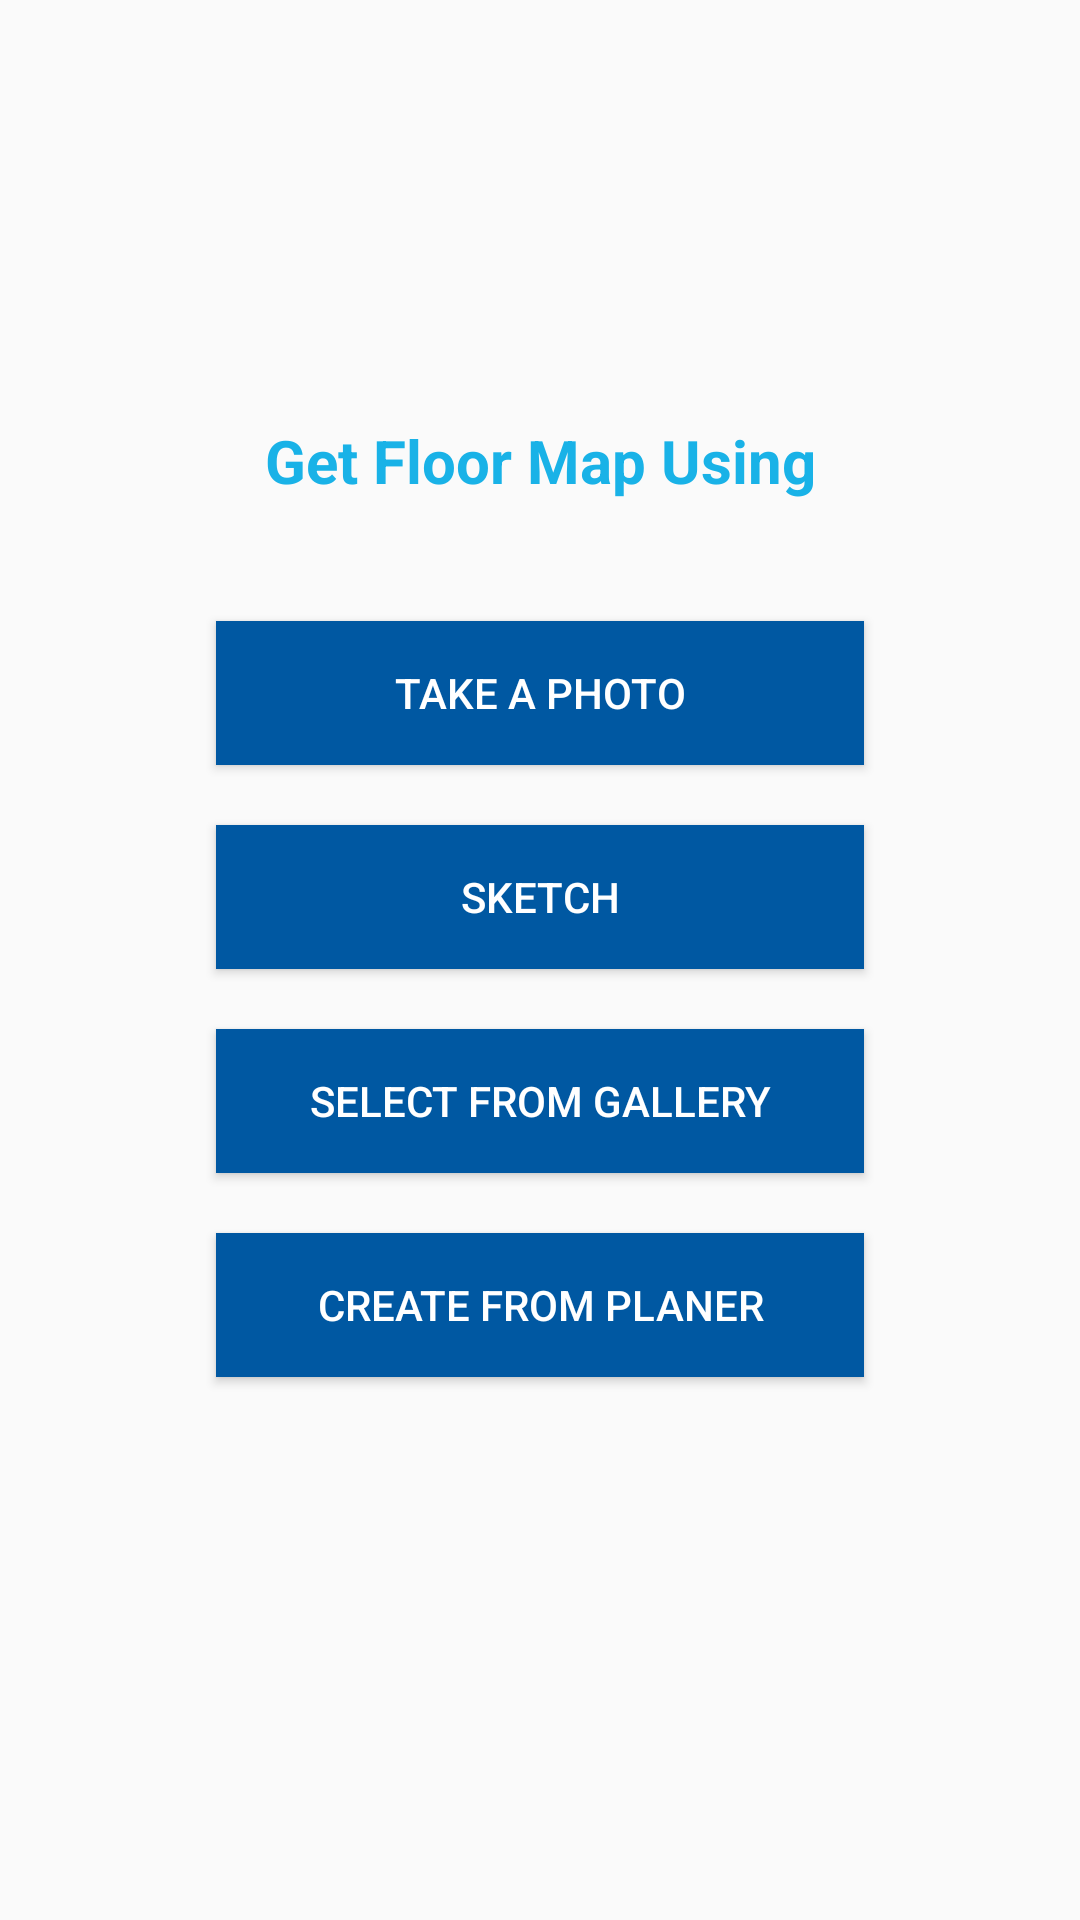

Produce the Android XML layout that renders to this screen, including the resource entries it uses.
<!-- AndroidManifest.xml: application theme AppTheme -->
<!-- res/layout/activity_select.xml -->
<?xml version="1.0" encoding="utf-8"?>
<androidx.constraintlayout.widget.ConstraintLayout xmlns:android="http://schemas.android.com/apk/res/android"
    xmlns:app="http://schemas.android.com/apk/res-auto"
    xmlns:tools="http://schemas.android.com/tools"
    android:layout_width="match_parent"
    android:layout_height="match_parent">

    <TextView
        android:id="@+id/textView2"
        style="@style/headerText2"
        android:layout_width="wrap_content"
        android:layout_height="wrap_content"
        android:layout_marginTop="140dp"
        android:text="Get Floor Map Using"
        app:layout_constraintEnd_toEndOf="@+id/guideline3"
        app:layout_constraintStart_toStartOf="@+id/guideline2"
        app:layout_constraintTop_toTopOf="parent" />

    <Button
        android:id="@+id/camButton"
        style="@style/myButton1"
        android:layout_width="0dp"
        android:layout_height="wrap_content"
        android:layout_marginTop="40dp"
        android:layout_weight="1"
        android:text="Take a Photo"
        android:onClick="takePic"
        app:layout_constraintEnd_toStartOf="@+id/guideline3"
        app:layout_constraintStart_toStartOf="@+id/guideline2"
        app:layout_constraintTop_toBottomOf="@+id/textView2" />

    <Button
        android:id="@+id/sketchButton"
        style="@style/myButton1"
        android:layout_width="0dp"
        android:layout_height="wrap_content"
        android:layout_marginTop="20dp"
        android:layout_weight="1"
        android:text="Sketch"
        android:onClick="selectSketch"
        app:layout_constraintEnd_toEndOf="@+id/guideline3"
        app:layout_constraintStart_toStartOf="@+id/guideline2"
        app:layout_constraintTop_toBottomOf="@+id/camButton" />

    <Button
        android:id="@+id/imageButton"
        style="@style/myButton1"
        android:layout_width="0dp"
        android:layout_height="wrap_content"
        android:layout_marginTop="20dp"
        android:layout_weight="1"
        android:text="Select from Gallery"
        android:onClick="selectPic"
        app:layout_constraintEnd_toEndOf="@+id/guideline3"
        app:layout_constraintHorizontal_bias="0.489"
        app:layout_constraintStart_toStartOf="@+id/guideline2"
        app:layout_constraintTop_toBottomOf="@+id/sketchButton" />


    <Button
        android:id="@+id/planButton"
        style="@style/myButton1"
        android:layout_width="0dp"
        android:layout_height="wrap_content"
        android:layout_marginTop="20dp"
        android:layout_weight="1"
        android:text="Create From Planer"
        android:onClick="selectPlaner"
        app:layout_constraintEnd_toEndOf="@+id/guideline3"
        app:layout_constraintHorizontal_bias="0.507"
        app:layout_constraintStart_toStartOf="@+id/guideline2"
        app:layout_constraintTop_toBottomOf="@+id/imageButton" />

    <androidx.constraintlayout.widget.Guideline
        android:id="@+id/guideline2"
        android:layout_width="wrap_content"
        android:layout_height="wrap_content"
        android:orientation="vertical"
        app:layout_constraintGuide_percent="0.2"/>

    <androidx.constraintlayout.widget.Guideline
        android:id="@+id/guideline3"
        android:layout_width="wrap_content"
        android:layout_height="wrap_content"
        android:orientation="vertical"
        app:layout_constraintGuide_percent="0.8" />

</androidx.constraintlayout.widget.ConstraintLayout>
<!-- resources referenced by this layout -->
<resources>
  <style name="headerText2" parent="parent">
          <item name="android:textSize">20dp</item>
          <item name="android:textAlignment">center</item>
          <item name="android:textColor">@color/colorFont2</item>
          <item name="android:textStyle">bold</item>
      </style>
  <style name="myButton1" parent="viewParent">
          <item name="android:background">@color/colorBackground</item>
          <item name="android:textColor">@color/colorFont3</item>
          <item name="android:padding">1.5dp</item>
      </style>
  <style name="AppTheme" parent="Theme.AppCompat.Light.DarkActionBar">
          
          <item name="colorPrimary">@color/colorFont1</item>
          <item name="colorPrimaryDark">@color/colorBackground</item>
          <item name="colorAccent">@color/colorBelt</item>
          <item name="windowActionBar">false</item>
          <item name="windowNoTitle">true</item>
      </style>
  <style name="parent">
          <item name="android:layout_width">match_parent</item>
          <item name="android:layout_height">wrap_content</item>
      </style>
  <color name="colorFont2">#19B2E7</color>
  <style name="viewParent">
          <item name="android:layout_width">wrap_content</item>
          <item name="android:layout_height">wrap_content</item>
      </style>
  <color name="colorBackground">#0058A2</color>
  <color name="colorFont3">#ffffff</color>
  <color name="colorFont1">#f9ac00</color>
  <color name="colorBelt">#216583</color>
</resources>
